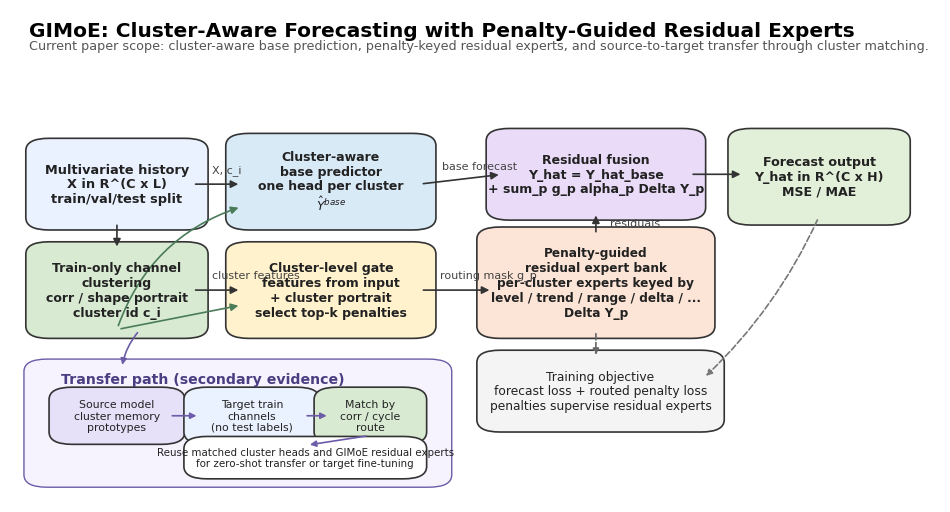
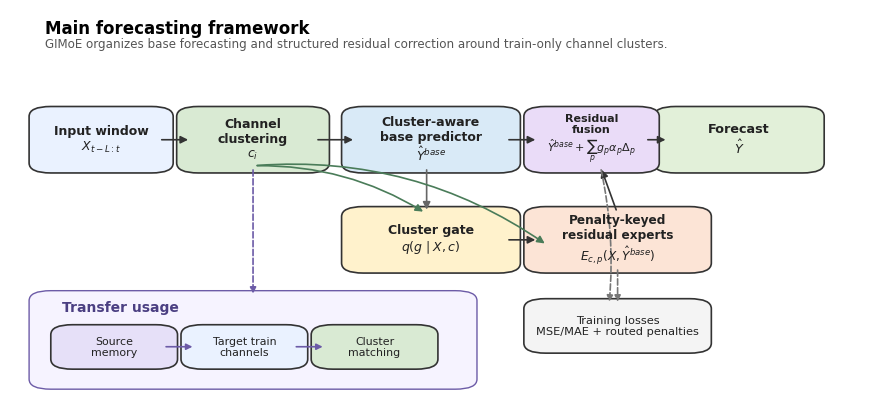

Python code for these plots, in order:
from pathlib import Path

import matplotlib.pyplot as plt
from matplotlib.patches import FancyArrowPatch, FancyBboxPatch


OUT_DIR = Path("paper_figures")


COLORS = {
    "input": "#EAF2FF",
    "cluster": "#D9EAD3",
    "base": "#D9EAF7",
    "gate": "#FFF2CC",
    "expert": "#FCE4D6",
    "fusion": "#EADCF8",
    "transfer": "#E6E0F8",
    "loss": "#F4F4F4",
    "edge": "#3A3A3A",
    "muted": "#777777",
}


def box(ax, xy, wh, text, fc, ec="#333333", lw=1.2, fs=9.0, weight="regular"):
    x, y = xy
    w, h = wh
    patch = FancyBboxPatch(
        (x, y),
        w,
        h,
        boxstyle="round,pad=0.018,rounding_size=0.025",
        linewidth=lw,
        edgecolor=ec,
        facecolor=fc,
    )
    ax.add_patch(patch)
    ax.text(
        x + w / 2,
        y + h / 2,
        text,
        ha="center",
        va="center",
        fontsize=fs,
        fontweight=weight,
        color="#222222",
        linespacing=1.18,
    )
    return patch


def arrow(
    ax,
    start,
    end,
    color="#333333",
    lw=1.2,
    style="-|>",
    rad=0.0,
    ms=11,
    linestyle="-",
):
    arr = FancyArrowPatch(
        start,
        end,
        arrowstyle=style,
        mutation_scale=ms,
        linewidth=lw,
        color=color,
        linestyle=linestyle,
        connectionstyle=f"arc3,rad={rad}",
        shrinkA=3,
        shrinkB=3,
    )
    ax.add_patch(arr)
    return arr


def draw_main():
    plt.rcParams.update(
        {
            "font.family": "DejaVu Sans",
            "font.size": 9,
            "svg.fonttype": "none",
            "pdf.fonttype": 42,
            "ps.fonttype": 42,
        }
    )
    fig, ax = plt.subplots(figsize=(12.0, 6.4))
    ax.set_xlim(0, 1)
    ax.set_ylim(0, 1)
    ax.axis("off")

    ax.text(
        0.02,
        0.975,
        "GIMoE: Cluster-Aware Forecasting with Penalty-Guided Residual Experts",
        fontsize=14.5,
        fontweight="bold",
        ha="left",
        va="top",
    )
    ax.text(
        0.02,
        0.94,
        "Current paper scope: cluster-aware base prediction, penalty-keyed residual experts, and source-to-target transfer through cluster matching.",
        fontsize=9.2,
        color="#555555",
        ha="left",
        va="top",
    )

    # Left: data and clustering.
    box(
        ax,
        (0.035, 0.57),
        (0.16, 0.15),
        "Multivariate history\nX in R^(C x L)\ntrain/val/test split",
        COLORS["input"],
        fs=9.3,
        weight="bold",
    )
    box(
        ax,
        (0.035, 0.35),
        (0.16, 0.16),
        "Train-only channel\nclustering\ncorr / shape portrait\ncluster id c_i",
        COLORS["cluster"],
        fs=9.0,
        weight="bold",
    )
    arrow(ax, (0.115, 0.57), (0.115, 0.51))

    # Main model blocks.
    box(
        ax,
        (0.25, 0.57),
        (0.19, 0.16),
        "Cluster-aware\nbase predictor\none head per cluster\n$\\hat{Y}^{base}$",
        COLORS["base"],
        fs=9.0,
        weight="bold",
    )
    box(
        ax,
        (0.25, 0.35),
        (0.19, 0.16),
        "Cluster-level gate\nfeatures from input\n+ cluster portrait\nselect top-k penalties",
        COLORS["gate"],
        fs=9.0,
        weight="bold",
    )
    box(
        ax,
        (0.52, 0.35),
        (0.22, 0.19),
        "Penalty-guided\nresidual expert bank\nper-cluster experts keyed by\nlevel / trend / range / delta / ...\nDelta Y_p",
        COLORS["expert"],
        fs=8.7,
        weight="bold",
    )
    box(
        ax,
        (0.53, 0.59),
        (0.20, 0.15),
        "Residual fusion\nY_hat = Y_hat_base\n+ sum_p g_p alpha_p Delta Y_p",
        COLORS["fusion"],
        fs=9.0,
        weight="bold",
    )
    box(
        ax,
        (0.79, 0.58),
        (0.16, 0.16),
        "Forecast output\nY_hat in R^(C x H)\nMSE / MAE",
        "#E2F0D9",
        fs=9.1,
        weight="bold",
    )
    box(
        ax,
        (0.52, 0.16),
        (0.23, 0.13),
        "Training objective\nforecast loss + routed penalty loss\npenalties supervise residual experts",
        COLORS["loss"],
        fs=8.8,
    )

    # Main arrows.
    arrow(ax, (0.195, 0.645), (0.25, 0.645))
    arrow(ax, (0.195, 0.43), (0.25, 0.43))
    arrow(ax, (0.44, 0.645), (0.53, 0.665))
    arrow(ax, (0.44, 0.43), (0.52, 0.43))
    arrow(ax, (0.63, 0.54), (0.63, 0.59))
    arrow(ax, (0.73, 0.665), (0.79, 0.665))
    arrow(ax, (0.63, 0.35), (0.63, 0.29), linestyle="--", color="#666666", ms=9)
    arrow(ax, (0.87, 0.58), (0.745, 0.25), color="#777777", rad=-0.10, ms=9, linestyle="--")
    arrow(ax, (0.115, 0.35), (0.25, 0.60), color="#4A7C59", rad=-0.25)
    arrow(ax, (0.115, 0.35), (0.25, 0.40), color="#4A7C59", rad=0.0)

    # Small labels.
    ax.text(0.217, 0.67, "X, c_i", fontsize=8, color="#444444")
    ax.text(0.217, 0.455, "cluster features", fontsize=8, color="#444444")
    ax.text(0.465, 0.675, "base forecast", fontsize=8, color="#444444")
    ax.text(0.462, 0.455, "routing mask g_p", fontsize=8, color="#444444")
    ax.text(0.645, 0.56, "residuals", fontsize=8, color="#444444")

    # Transfer panel.
    transfer_panel = FancyBboxPatch(
        (0.035, 0.05),
        0.42,
        0.22,
        boxstyle="round,pad=0.02,rounding_size=0.025",
        linewidth=1.0,
        edgecolor="#6C5BA7",
        facecolor="#F6F3FF",
    )
    ax.add_patch(transfer_panel)
    ax.text(
        0.055,
        0.25,
        "Transfer path (secondary evidence)",
        fontsize=10.2,
        fontweight="bold",
        color="#4B3F82",
        ha="left",
        va="center",
    )
    box(
        ax,
        (0.06, 0.135),
        (0.11, 0.08),
        "Source model\ncluster memory\nprototypes",
        COLORS["transfer"],
        fs=7.8,
    )
    box(
        ax,
        (0.205, 0.135),
        (0.11, 0.08),
        "Target train\nchannels\n(no test labels)",
        COLORS["input"],
        fs=7.8,
    )
    box(
        ax,
        (0.345, 0.135),
        (0.085, 0.08),
        "Match by\ncorr / cycle\nroute",
        COLORS["cluster"],
        fs=7.8,
    )
    box(
        ax,
        (0.205, 0.065),
        (0.225, 0.05),
        "Reuse matched cluster heads and GIMoE residual experts\nfor zero-shot transfer or target fine-tuning",
        "#FFFFFF",
        fs=7.4,
    )
    arrow(ax, (0.17, 0.175), (0.205, 0.175), color="#6C5BA7", ms=9)
    arrow(ax, (0.315, 0.175), (0.345, 0.175), color="#6C5BA7", ms=9)
    arrow(ax, (0.387, 0.135), (0.318, 0.115), color="#6C5BA7", ms=9)
    arrow(ax, (0.14, 0.35), (0.12, 0.27), color="#6C5BA7", rad=0.15, ms=9)

    OUT_DIR.mkdir(parents=True, exist_ok=True)
    for suffix in ["svg", "pdf", "png"]:
        path = OUT_DIR / f"gimoe_main_architecture.{suffix}"
        if suffix == "png":
            fig.savefig(path, dpi=300, bbox_inches="tight", facecolor="white")
        else:
            fig.savefig(path, bbox_inches="tight", facecolor="white")
    plt.close(fig)


def draw_clean():
    plt.rcParams.update(
        {
            "font.family": "DejaVu Sans",
            "font.size": 9,
            "svg.fonttype": "none",
            "pdf.fonttype": 42,
            "ps.fonttype": 42,
        }
    )
    fig, ax = plt.subplots(figsize=(11.2, 5.2))
    ax.set_xlim(0, 1)
    ax.set_ylim(0, 1)
    ax.axis("off")

    ax.text(0.04, 0.94, "Main forecasting framework", fontsize=12, fontweight="bold", ha="left")
    ax.text(
        0.04,
        0.905,
        "GIMoE organizes base forecasting and structured residual correction around train-only channel clusters.",
        fontsize=8.6,
        color="#555555",
        ha="left",
    )

    # Main path.
    box(ax, (0.04, 0.61), (0.13, 0.13), "Input window\n$X_{t-L:t}$", COLORS["input"], fs=9, weight="bold")
    box(ax, (0.21, 0.61), (0.14, 0.13), "Channel\nclustering\n$c_i$", COLORS["cluster"], fs=9, weight="bold")
    box(ax, (0.40, 0.61), (0.17, 0.13), "Cluster-aware\nbase predictor\n$\\hat{Y}^{base}$", COLORS["base"], fs=9, weight="bold")
    box(ax, (0.76, 0.61), (0.16, 0.13), "Forecast\n$\\hat{Y}$", "#E2F0D9", fs=9.2, weight="bold")

    box(ax, (0.40, 0.36), (0.17, 0.13), "Cluster gate\n$q(g\\mid X,c)$", COLORS["gate"], fs=9, weight="bold")
    box(
        ax,
        (0.61, 0.36),
        (0.18, 0.13),
        "Penalty-keyed\nresidual experts\n$E_{c,p}(X,\\hat{Y}^{base})$",
        COLORS["expert"],
        fs=8.7,
        weight="bold",
    )
    box(
        ax,
        (0.61, 0.61),
        (0.12, 0.13),
        "Residual\nfusion\n$\\hat{Y}^{base}+\\sum_p g_p\\alpha_p\\Delta_p$",
        COLORS["fusion"],
        fs=8.0,
        weight="bold",
    )
    box(
        ax,
        (0.61, 0.16),
        (0.18, 0.10),
        "Training losses\nMSE/MAE + routed penalties",
        COLORS["loss"],
        fs=8.2,
    )

    arrow(ax, (0.17, 0.675), (0.21, 0.675))
    arrow(ax, (0.35, 0.675), (0.40, 0.675))
    arrow(ax, (0.57, 0.675), (0.61, 0.675))
    arrow(ax, (0.73, 0.675), (0.76, 0.675))
    arrow(ax, (0.48, 0.61), (0.48, 0.49), color="#666666")
    arrow(ax, (0.57, 0.425), (0.61, 0.425))
    arrow(ax, (0.70, 0.49), (0.68, 0.61))
    arrow(ax, (0.70, 0.36), (0.70, 0.26), color="#777777", linestyle="--", ms=9)
    arrow(ax, (0.68, 0.61), (0.69, 0.26), color="#777777", linestyle="--", rad=-0.08, ms=9)
    arrow(ax, (0.28, 0.61), (0.48, 0.49), color="#4A7C59", rad=-0.15)
    arrow(ax, (0.28, 0.61), (0.62, 0.41), color="#4A7C59", rad=-0.18)

    # Transfer inset.
    panel = FancyBboxPatch(
        (0.04, 0.07),
        0.48,
        0.21,
        boxstyle="round,pad=0.018,rounding_size=0.025",
        linewidth=1.0,
        edgecolor="#6C5BA7",
        facecolor="#F6F3FF",
    )
    ax.add_patch(panel)
    ax.text(0.06, 0.245, "Transfer usage", fontsize=10, fontweight="bold", color="#4B3F82", ha="left")
    box(ax, (0.065, 0.12), (0.11, 0.075), "Source\nmemory", COLORS["transfer"], fs=7.9)
    box(ax, (0.215, 0.12), (0.11, 0.075), "Target train\nchannels", COLORS["input"], fs=7.9)
    box(ax, (0.365, 0.12), (0.11, 0.075), "Cluster\nmatching", COLORS["cluster"], fs=7.9)
    arrow(ax, (0.175, 0.158), (0.215, 0.158), color="#6C5BA7", ms=9)
    arrow(ax, (0.325, 0.158), (0.365, 0.158), color="#6C5BA7", ms=9)
    arrow(ax, (0.28, 0.61), (0.28, 0.28), color="#6C5BA7", linestyle="--", rad=0.0, ms=9)

    OUT_DIR.mkdir(parents=True, exist_ok=True)
    for suffix in ["svg", "pdf", "png"]:
        path = OUT_DIR / f"gimoe_main_architecture_clean.{suffix}"
        if suffix == "png":
            fig.savefig(path, dpi=300, bbox_inches="tight", facecolor="white")
        else:
            fig.savefig(path, bbox_inches="tight", facecolor="white")
    plt.close(fig)


if __name__ == "__main__":
    draw_main()
    draw_clean()
